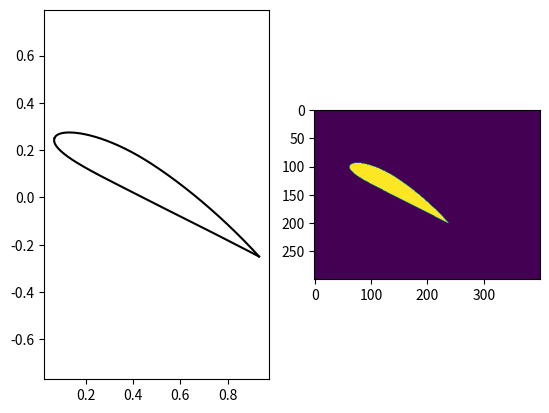

The script that saved this image:
import numpy as np
import matplotlib.pyplot as plt

def naca_00(t, thickness=15):
    return 0.05*thickness*(0.2969*np.sqrt(t) - 0.1260*t - 0.3516*t**2 + 0.2843*t**3 - 0.1036*t**4)

def naca_airfoil(x, camber, camber_pos, thickness):
    m = camber / 100
    p = camber_pos / 10
    yc = np.where(x < p, m / p ** 2 * (2 * p * x - x ** 2), m / (1 - p) ** 2 * ((1 - 2 * p) + 2 * p * x - x ** 2))
    dyc_dx = np.where(x < p, 2 * m / p ** 2 * (p - x), 2 * m / (1 - p ** 2) * (p - x))
    theta = np.arctan(dyc_dx)

    y00 = naca_00(x, thickness)
    xu = x - y00 * np.sin(theta)
    xl = x + y00 * np.sin(theta)
    yu = yc + y00 * np.cos(theta)
    yl = yc - y00 * np.cos(theta)
    return xu, yu, xl, yl

def rotate(degrees, x0, y0, x, y):
    phi = degrees * np.pi / 180
    M = np.array([[np.cos(phi), np.sin(phi)],[-np.sin(phi), np.cos(phi)]])
    offset = np.array([x0, y0])[:,None]
    z = np.stack([x,y], axis=0) - offset
    z = M @ z + offset
    return z[0,:], z[1,:]


def to_raster_image(nx, ny, xu, yu, xl, yl, x_offset, y_offset, scale):
    xu = np.array(np.round(xu*scale), dtype=int)
    yu = np.array(np.round(yu*scale), dtype=int)
    xl = np.array(np.round(xl*scale), dtype=int)
    yl = np.array(np.round(yl*scale), dtype=int)

    img = np.zeros([ny, nx], dtype=bool)
    img[y_offset - yu, x_offset + xu] = 1
    img[y_offset - yl, x_offset + xl] = 1
    for col in range(nx):
        ind = np.where(img[:,col])[0]
        if len(ind) >= 2:
            img[min(ind):max(ind), col] = 1
    return img

def get_airfoil_mask(nx, ny, offset_x, offset_y, angle, scale, camber=4, camber_pos=4, thickness=15):
    x = np.linspace(0, 1, 1000)
    xu, yu, xl, yl = naca_airfoil(x, camber, camber_pos, thickness)
    xu, yu = rotate(angle, 0.5, 0, xu, yu)
    xl, yl = rotate(angle, 0.5, 0, xl, yl)
    img = to_raster_image(nx, ny, xu, yu, xl, yl, offset_x, offset_y, scale)
    return img

if __name__ == '__main__':
    degrees = 30
    x = np.linspace(0,1,500)
    xu, yu, xl, yl = naca_airfoil(x, 4,4,15)
    xu, yu = rotate(degrees, 0.5, 0, xu, yu)
    xl, yl = rotate(degrees, 0.5, 0, xl, yl)

    img = to_raster_image(400,300, xu, yu, xl, yl, 50, 150, 200.0)

    plt.close("all")
    plt.subplot(1,2,1)
    plt.plot(xu, yu, color='k')
    plt.plot(xl, yl, color='k')
    plt.axis("equal")

    plt.subplot(1,2,2)
    plt.imshow(img)

